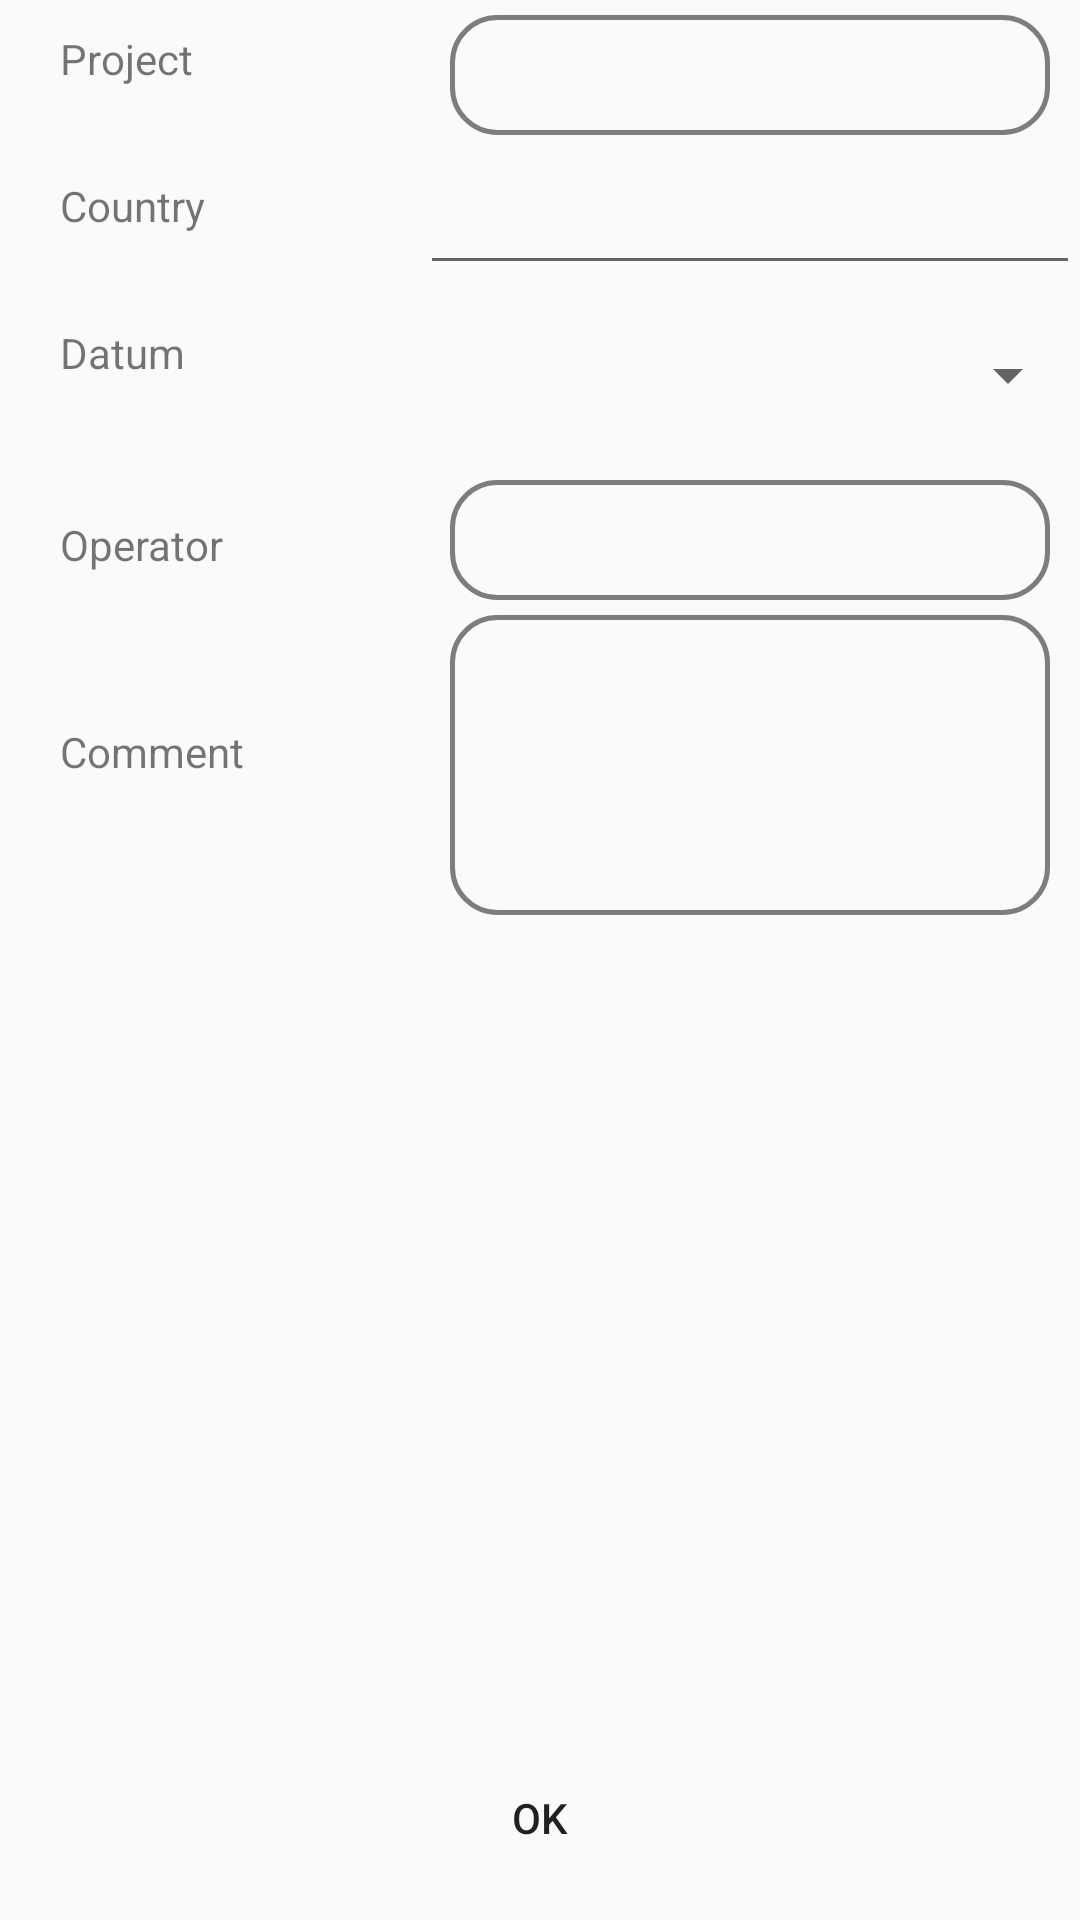

Reconstruct the res/layout file that produces this screen, plus the resources it refers to.
<!-- AndroidManifest.xml: application theme AppTheme -->
<!-- res/layout/activity_newproject.xml -->
<?xml version="1.0" encoding="utf-8"?>
<RelativeLayout xmlns:android="http://schemas.android.com/apk/res/android"
    xmlns:app="http://schemas.android.com/apk/res-auto"
    xmlns:tools="http://schemas.android.com/tools"
    android:layout_width="match_parent"
    android:layout_height="match_parent"
    tools:context=".newproject">

  <LinearLayout
      android:layout_marginTop="10dp"
      android:layout_width="wrap_content"
      android:layout_height="wrap_content"
      android:orientation="vertical">

<TextView
    android:id="@+id/tp1"
    android:layout_width="wrap_content"
    android:layout_height="wrap_content"
    android:text="Project"
    android:layout_marginLeft="20dp"/>

    <TextView
        android:id="@+id/tp2"
        android:layout_marginTop="30dp"
        android:layout_below="@+id/tp1"
        android:layout_width="wrap_content"
        android:layout_height="wrap_content"
        android:text="Country"
        android:layout_marginLeft="20dp"/>

      <TextView
          android:id="@+id/tp6"
          android:layout_marginTop="30dp"
          android:layout_below="@+id/tp1"
          android:layout_width="wrap_content"
          android:layout_height="wrap_content"
          android:text="Datum"
          android:layout_marginLeft="20dp"/>

    <TextView
        android:id="@+id/tp3"
        android:layout_marginTop="45dp"
        android:layout_below="@+id/tp2"
        android:layout_width="wrap_content"
        android:layout_height="wrap_content"
        android:text="Operator"
        android:layout_marginLeft="20dp"/>

    <TextView
        android:id="@+id/tp4"
        android:layout_marginTop="50dp"
        android:layout_below="@+id/tp3"
        android:layout_width="wrap_content"
        android:layout_height="wrap_content"
        android:text="Comment"
        android:layout_marginLeft="20dp"/>

  </LinearLayout>



    <EditText
        android:id="@+id/ep1"
        android:layout_marginTop="5dp"
        android:background="@drawable/editbox"
        android:layout_marginLeft="150dp"
        android:layout_width="200dp"
        android:layout_height="40dp" />


    <AutoCompleteTextView
        android:id="@+id/rp1"
        android:layout_below="@+id/ep1"
        android:layout_marginLeft="140dp"
        android:orientation="horizontal"
        android:layout_marginTop="10dp"
        android:layout_width="220dp"
        android:layout_height="40dp">
    </AutoCompleteTextView>

    <Spinner
        android:id="@+id/sp1"
        android:layout_below="@+id/rp1"
        android:layout_marginLeft="140dp"
        android:orientation="horizontal"
        android:layout_marginTop="10dp"
        android:layout_width="220dp"
        android:layout_height="40dp">
    </Spinner>


    <EditText
        android:id="@+id/ep2"
        android:layout_below="@+id/rp1"
        android:layout_marginTop="65dp"
        android:background="@drawable/editbox"
        android:layout_marginLeft="150dp"
        android:layout_width="200dp"
        android:layout_height="40dp" />

    <EditText
        android:id="@+id/ep3"
        android:layout_below="@+id/ep2"
        android:layout_marginTop="5dp"
        android:background="@drawable/editbox"
        android:layout_marginLeft="150dp"
        android:inputType="text|textMultiLine"
        android:layout_width="200dp"
        android:layout_height="100dp" />


    <Button
        android:id="@+id/okbutton"
        android:layout_alignParentBottom="true"
        android:layout_marginBottom="10dp"
        android:background="@drawable/rounbutton"
        android:layout_marginLeft="10dp"
        android:layout_marginRight="10dp"
        android:text="ok"
        android:layout_width="match_parent"
        android:layout_height="wrap_content" />


    <ViewFlipper
        android:id="@+id/vfp"
        android:layout_below="@+id/ep3"
        android:layout_marginTop="30dp"
        android:layout_centerInParent="true"
        android:layout_width="match_parent"
        android:layout_height="200dp"></ViewFlipper>


</RelativeLayout>
<!-- resources referenced by this layout -->
<resources>
  <!-- drawable editbox (drawable) -->
  <?xml version="1.0" encoding="utf-8"?>
      <shape xmlns:android="http://schemas.android.com/apk/res/android"
          android:shape="rectangle">
          <solid android:color="#00000000" />
          <stroke android:width="1.5dp"
              android:color="#7E7C7C" />
          <corners
              android:radius="15dp"/>
      </shape>
  <style name="AppTheme" parent="Theme.AppCompat.Light.DarkActionBar">
          
          <item name="colorPrimary">@color/color_bluedark</item>
          <item name="colorPrimaryDark">@color/colorPrimaryDark</item>
          <item name="colorAccent">@color/colorAccent</item>
      </style>
  <color name="color_bluedark">#320398</color>
  <color name="colorPrimaryDark">#802E02</color>
  <color name="colorAccent">#D81B60</color>
</resources>
